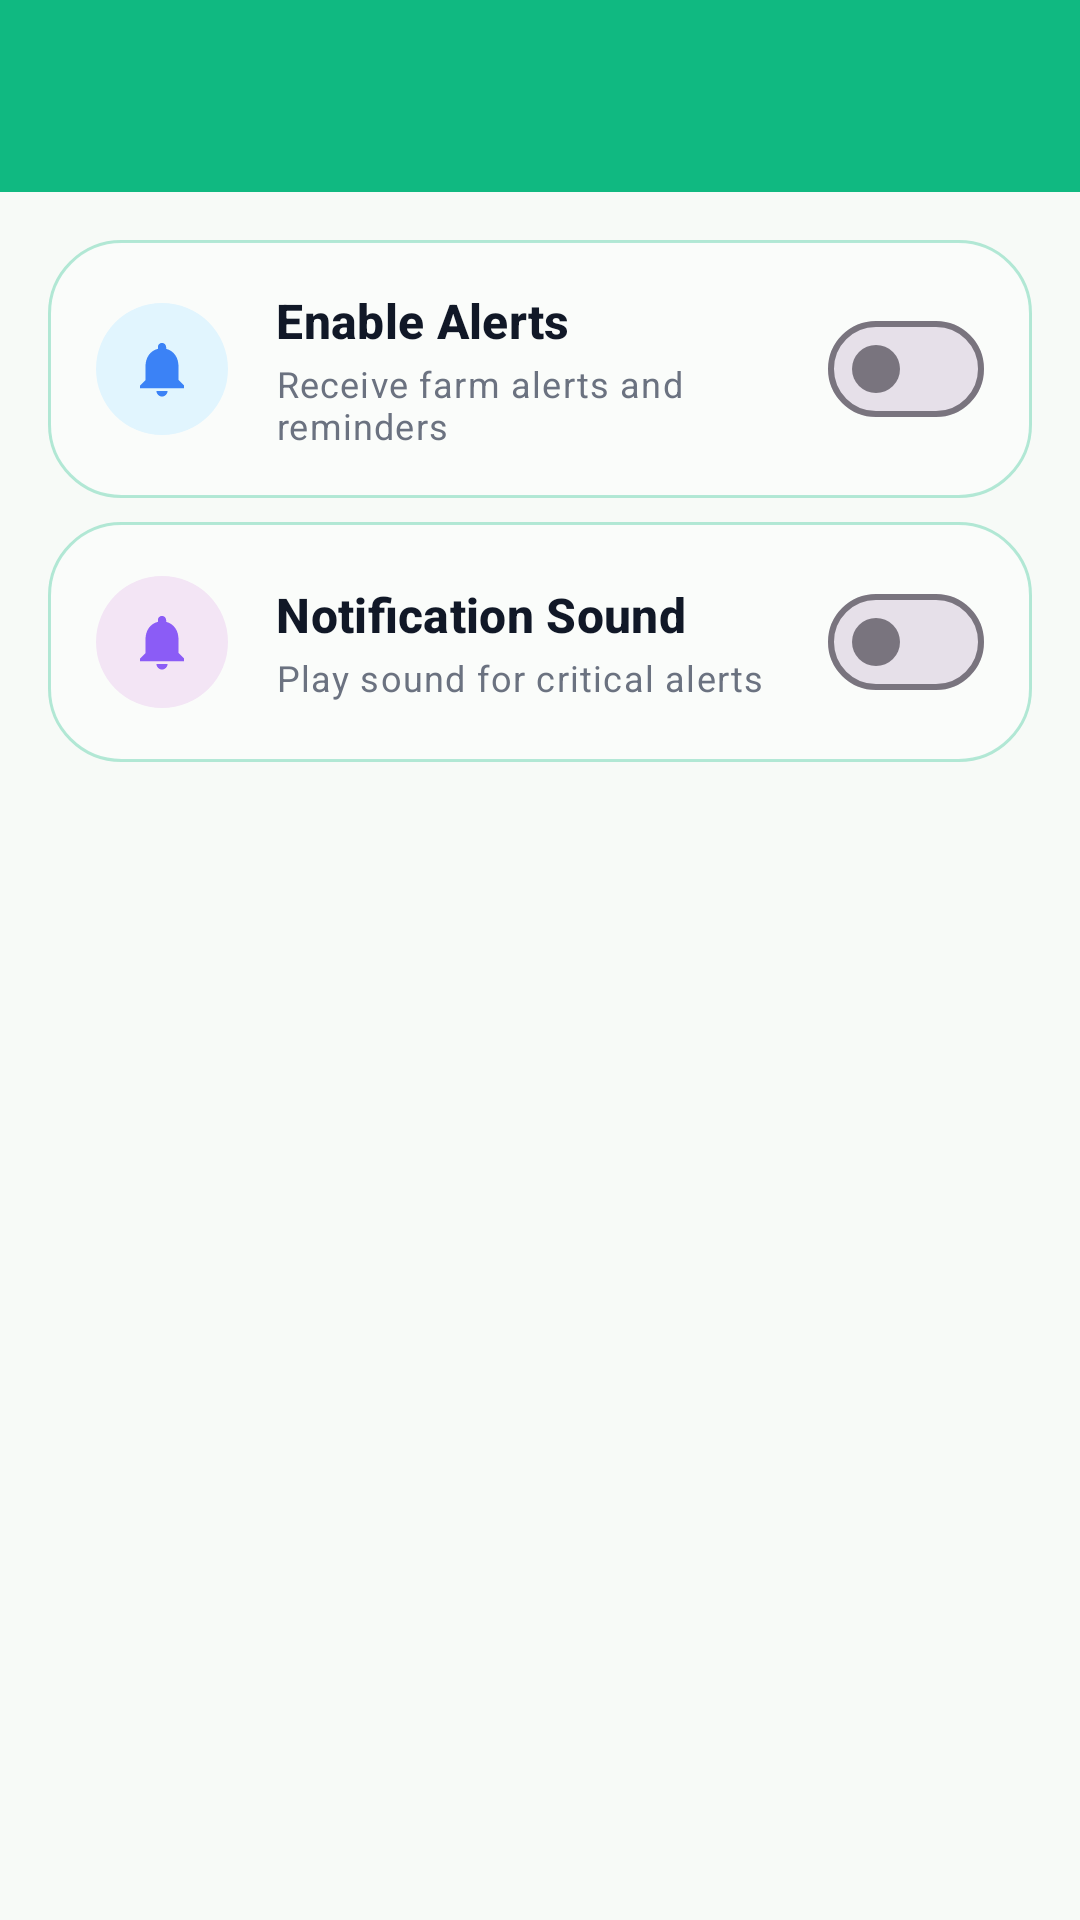

Reconstruct the res/layout file that produces this screen, plus the resources it refers to.
<!-- AndroidManifest.xml: application theme Theme.AgriSenseAi -->
<!-- res/layout/activity_notification_settings.xml -->
<?xml version="1.0" encoding="utf-8"?>
<androidx.coordinatorlayout.widget.CoordinatorLayout
    xmlns:android="http://schemas.android.com/apk/res/android"
    xmlns:app="http://schemas.android.com/apk/res-auto"
    xmlns:tools="http://schemas.android.com/tools"
    android:layout_width="match_parent"
    android:layout_height="match_parent"
    android:background="@color/background"
    tools:context=".NotificationSettingsActivity">

    
    <com.google.android.material.appbar.AppBarLayout
        android:id="@+id/appBarNotifSettings"
        android:layout_width="match_parent"
        android:layout_height="wrap_content"
        android:background="@color/primary_green"
        app:elevation="4dp">

        <androidx.appcompat.widget.Toolbar
            android:id="@+id/toolbarNotifSettings"
            android:layout_width="match_parent"
            android:layout_height="?attr/actionBarSize"
            android:background="@color/primary_green"
            app:navigationIconTint="@color/white"
            app:titleTextColor="@color/white" />

    </com.google.android.material.appbar.AppBarLayout>

    
    <ScrollView
        android:layout_width="match_parent"
        android:layout_height="match_parent"
        app:layout_behavior="@string/appbar_scrolling_view_behavior"
        android:fillViewport="true"
        android:clipToPadding="false"
        android:scrollbars="none">

        <LinearLayout
            android:layout_width="match_parent"
            android:layout_height="wrap_content"
            android:orientation="vertical"
            android:padding="@dimen/spacing_md"
            android:paddingBottom="@dimen/spacing_xl">

            
            <com.google.android.material.card.MaterialCardView
                android:layout_width="match_parent"
                android:layout_height="wrap_content"
                android:layout_marginBottom="@dimen/spacing_sm"
                app:cardBackgroundColor="@android:color/transparent"
        app:strokeWidth="0dp"
        app:strokeColor="@android:color/transparent"
                app:cardCornerRadius="@dimen/radius_card_sm"
                app:cardElevation="0dp">

                <LinearLayout
                    android:layout_width="match_parent"
                    android:layout_height="wrap_content"
                    android:gravity="center_vertical"
                    android:orientation="horizontal"
                    android:padding="@dimen/spacing_md"
                    android:background="@drawable/bg_liquid_glass_card">

                    <ImageView
                        android:layout_width="@dimen/icon_container"
                        android:layout_height="@dimen/icon_container"
                        android:layout_marginEnd="@dimen/spacing_md"
                        android:background="@drawable/bg_icon_circle"
                        android:backgroundTint="@color/icon_bg_blue"
                        android:padding="11dp"
                        android:src="@drawable/ic_notifications"
                        android:tint="@color/accent_blue" />

                    <LinearLayout
                        android:layout_width="0dp"
                        android:layout_height="wrap_content"
                        android:layout_weight="1"
                        android:orientation="vertical">

                        <TextView
                            android:layout_width="wrap_content"
                            android:layout_height="wrap_content"
                            android:text="@string/settings_alerts_label"
                            android:textAppearance="@style/TextAppearance.AgriSense.CardTitle" />

                        <TextView
                            android:layout_width="wrap_content"
                            android:layout_height="wrap_content"
                            android:layout_marginTop="2dp"
                            android:text="@string/settings_alerts_subtitle"
                            android:textAppearance="@style/TextAppearance.AgriSense.Caption" />

                    </LinearLayout>

                    <com.google.android.material.materialswitch.MaterialSwitch
                        android:id="@+id/switchAlertsEnabled"
                        android:layout_width="wrap_content"
                        android:layout_height="wrap_content" />

                </LinearLayout>

            </com.google.android.material.card.MaterialCardView>

            
            <com.google.android.material.card.MaterialCardView
                android:id="@+id/cardNotificationSound"
                android:layout_width="match_parent"
                android:layout_height="wrap_content"
                android:layout_marginBottom="@dimen/spacing_sm"
                app:cardBackgroundColor="@android:color/transparent"
        app:strokeWidth="0dp"
        app:strokeColor="@android:color/transparent"
                app:cardCornerRadius="@dimen/radius_card_sm"
                app:cardElevation="0dp">

                <LinearLayout
                    android:layout_width="match_parent"
                    android:layout_height="wrap_content"
                    android:gravity="center_vertical"
                    android:orientation="horizontal"
                    android:padding="@dimen/spacing_md"
                    android:background="@drawable/bg_liquid_glass_card">

                    <ImageView
                        android:id="@+id/iconNotificationSound"
                        android:layout_width="@dimen/icon_container"
                        android:layout_height="@dimen/icon_container"
                        android:layout_marginEnd="@dimen/spacing_md"
                        android:background="@drawable/bg_icon_circle"
                        android:backgroundTint="@color/icon_bg_purple"
                        android:padding="11dp"
                        android:src="@drawable/ic_bell_badge"
                        android:tint="@color/accent_purple" />

                    <LinearLayout
                        android:layout_width="0dp"
                        android:layout_height="wrap_content"
                        android:layout_weight="1"
                        android:orientation="vertical">

                        <TextView
                            android:id="@+id/textNotificationSoundTitle"
                            android:layout_width="wrap_content"
                            android:layout_height="wrap_content"
                            android:text="@string/settings_sound_label"
                            android:textAppearance="@style/TextAppearance.AgriSense.CardTitle" />

                        <TextView
                            android:id="@+id/textNotificationSoundDesc"
                            android:layout_width="wrap_content"
                            android:layout_height="wrap_content"
                            android:layout_marginTop="2dp"
                            android:text="@string/settings_sound_subtitle"
                            android:textAppearance="@style/TextAppearance.AgriSense.Caption" />

                    </LinearLayout>

                    <com.google.android.material.materialswitch.MaterialSwitch
                        android:id="@+id/switchNotificationSound"
                        android:layout_width="wrap_content"
                        android:layout_height="wrap_content" />

                </LinearLayout>

            </com.google.android.material.card.MaterialCardView>


        </LinearLayout>
    </ScrollView>

</androidx.coordinatorlayout.widget.CoordinatorLayout>
<!-- resources referenced by this layout -->
<resources>
  <color name="accent_blue">#3B82F6</color>
  <color name="accent_purple">#8B5CF6</color>
  <color name="background">#F7FAF7</color>
  <color name="icon_bg_blue">#E1F5FE</color>
  <color name="icon_bg_purple">#F3E5F5</color>
  <color name="primary_green">#10B981</color>
  <color name="white">#FFFFFF</color>
  <dimen name="icon_container">44dp</dimen>
  <dimen name="radius_card_sm">16dp</dimen>
  <dimen name="spacing_md">16dp</dimen>
  <dimen name="spacing_sm">8dp</dimen>
  <dimen name="spacing_xl">32dp</dimen>
  <!-- drawable bg_icon_circle (drawable) -->
  <?xml version="1.0" encoding="utf-8"?>
  <shape xmlns:android="http://schemas.android.com/apk/res/android" android:shape="oval">
      <solid android:color="@color/icon_bg_green" />
  </shape>
  <!-- drawable bg_liquid_glass_card (drawable) -->
  <?xml version="1.0" encoding="utf-8"?>
  <shape xmlns:android="http://schemas.android.com/apk/res/android"
      android:shape="rectangle">
      <solid android:color="#4DFFFFFF" /> 
      <stroke
          android:width="1dp"
          android:color="#4D10B981" /> 
      <corners android:radius="24dp" />
  </shape>
  <string name="settings_alerts_label">Enable Alerts</string>
  <string name="settings_alerts_subtitle">Receive farm alerts and reminders</string>
  <string name="settings_sound_label">Notification Sound</string>
  <string name="settings_sound_subtitle">Play sound for critical alerts</string>
  <style name="TextAppearance.AgriSense.Caption" parent="TextAppearance.Material3.BodySmall">
          <item name="android:textSize">@dimen/text_caption</item>
          <item name="android:textColor">@color/text_secondary</item>
      </style>
  <style name="TextAppearance.AgriSense.CardTitle" parent="TextAppearance.Material3.TitleSmall">
          <item name="android:textSize">@dimen/text_card_title</item>
          <item name="android:textColor">?attr/colorOnSurface</item>
          <item name="android:textStyle">bold</item>
      </style>
  <style name="Theme.AgriSenseAi" parent="Base.Theme.AgriSenseAi">
          <item name="colorPrimaryContainer">@color/primary_green_light</item>
          <item name="colorOnPrimaryContainer">@color/primary_green_dark_container</item>
          <item name="colorSecondary">@color/secondary_green</item>
          <item name="colorOnSecondary">@color/white</item>
          <item name="android:statusBarColor">@color/primary_green</item>
      </style>
  <color name="icon_bg_green">#E8F5E9</color>
  <dimen name="text_caption">12sp</dimen>
  <color name="text_secondary">#6B7280</color>
  <dimen name="text_card_title">16sp</dimen>
  <color name="primary_green_light">#E8F5E9</color>
  <color name="primary_green_dark_container">#C8E6C9</color>
  <color name="secondary_green">#34D399</color>
  <color name="surface">#FFFFFF</color>
  <color name="on_surface">#111827</color>
  <style name="Widget.AgriSense.BottomNavigation" parent="Widget.Material3.BottomNavigationView">
          <item name="android:background">@color/background</item>
          <item name="itemIconTint">@color/bottom_nav_color</item>
          <item name="itemTextColor">@color/bottom_nav_color</item>
          <item name="itemActiveIndicatorStyle">@style/Widget.AgriSense.BottomNav.ActiveIndicator</item>
          <item name="labelVisibilityMode">labeled</item>
          <item name="elevation">8dp</item>
      </style>
  <style name="Widget.AgriSense.Card" parent="Widget.Material3.CardView.Outlined">
          <item name="cardBackgroundColor">@android:color/transparent</item>
          <item name="cardCornerRadius">@dimen/radius_card</item>
          <item name="cardElevation">0dp</item>
          <item name="strokeWidth">0dp</item>
          <item name="strokeColor">@android:color/transparent</item>
      </style>
  <style name="Widget.AgriSense.BottomNav.ActiveIndicator" parent="Widget.Material3.BottomNavigationView.ActiveIndicator">
          <item name="android:color">@color/icon_bg_green</item>
      </style>
  <dimen name="radius_card">20dp</dimen>
</resources>
